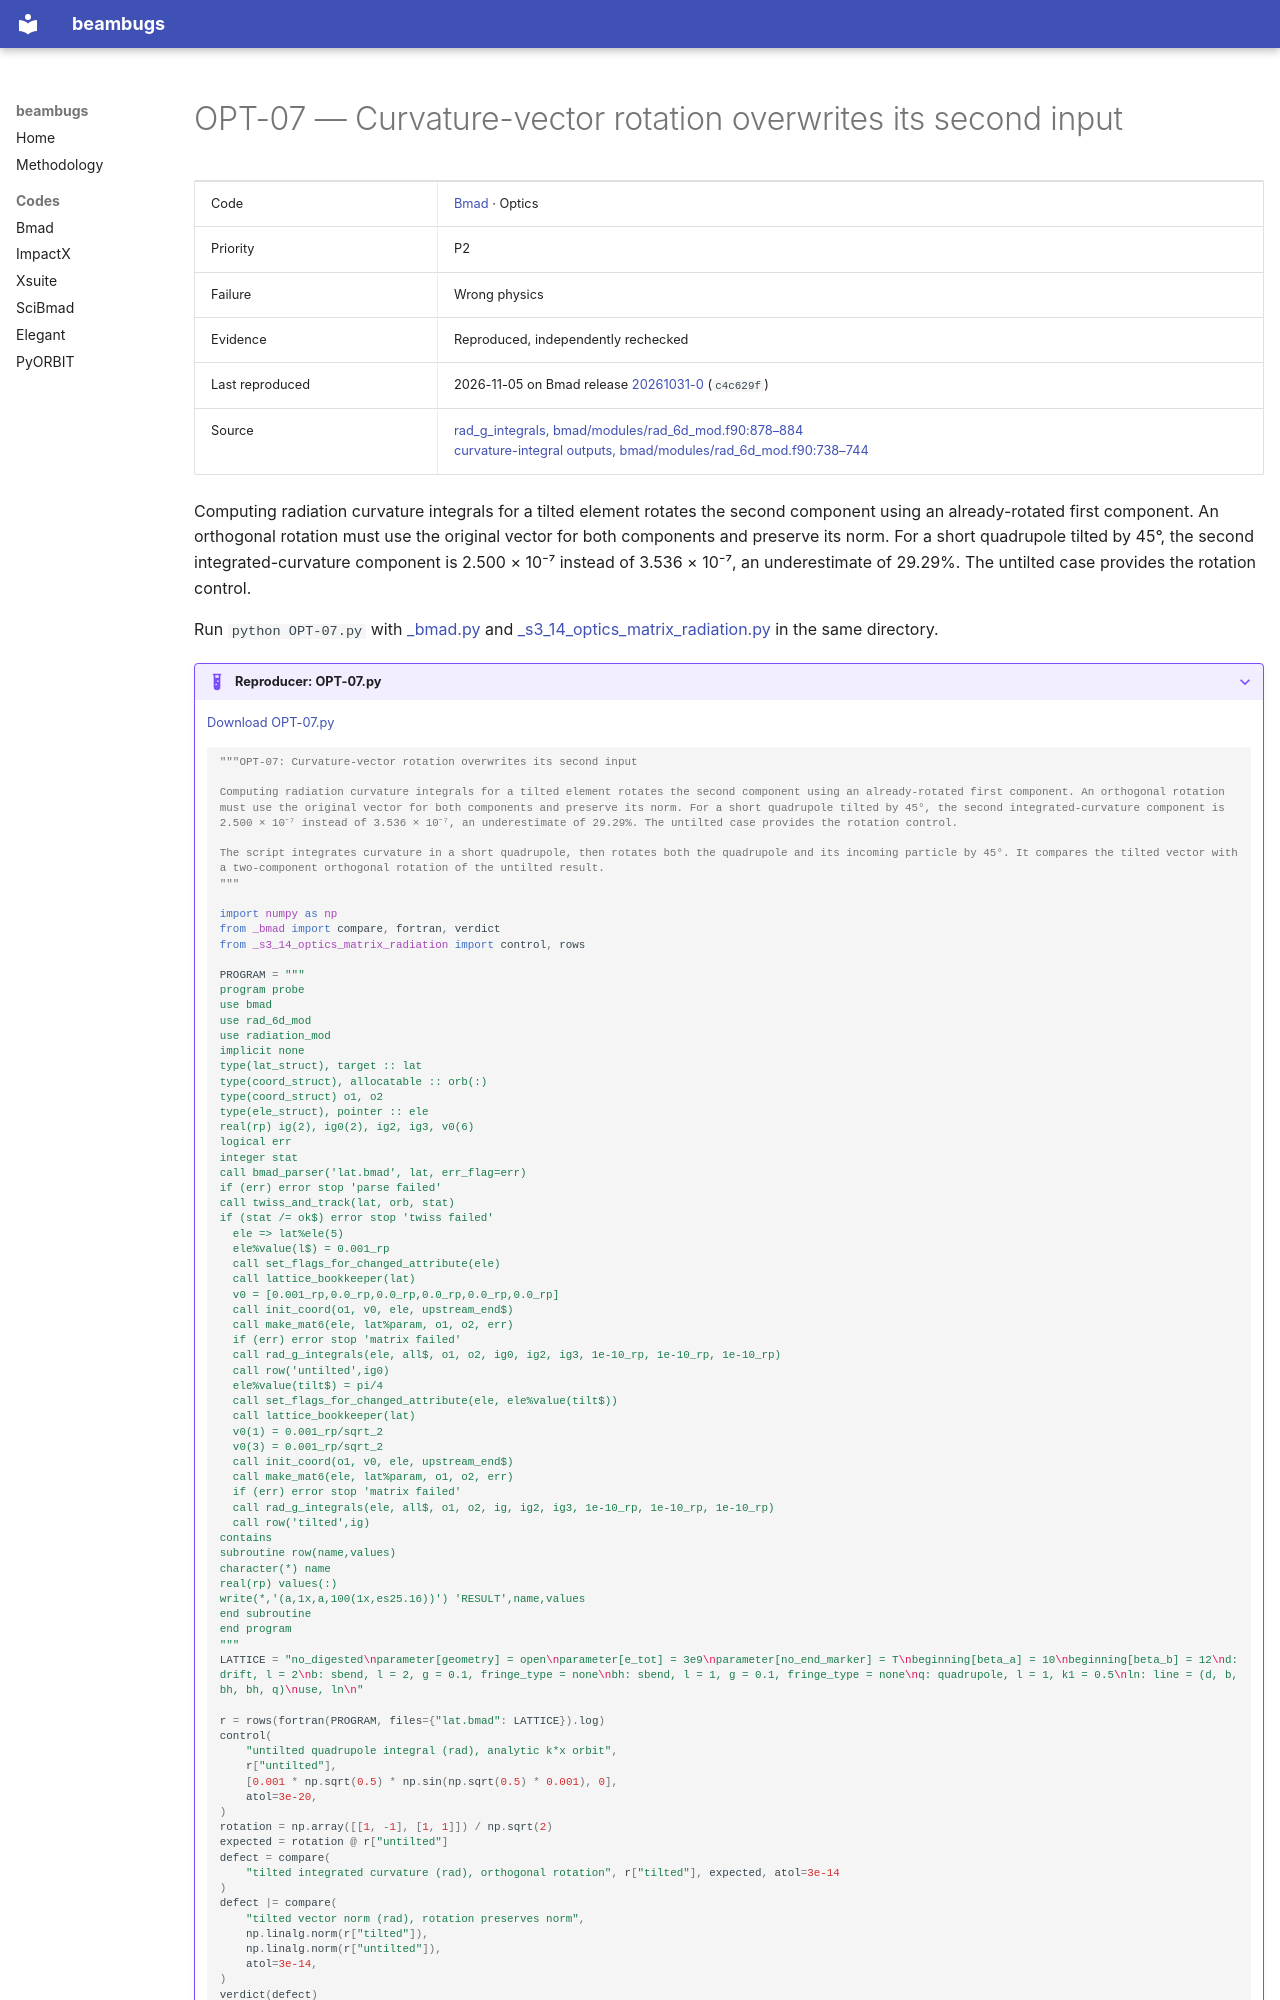

repository: nikitakuklev/beambugs · page: bmad/OPT-07/index.html · generator: mkdocs

---
title: "OPT-07: Curvature-vector rotation overwrites its second input"
hide:
  - toc
---

# OPT-07 — Curvature-vector rotation overwrites its second input

| | |
|---|---|
| Code | [Bmad](../index.md) · Optics |
| Priority | P2 |
| Failure | Wrong physics |
| Evidence | Reproduced, independently rechecked |
| Last reproduced | 2026-11-05 on Bmad release [20261031-0](https://github.com/bmad-sim/bmad-ecosystem/tree/20261031-0) (`c4c629f`) |
| Source | [rad_g_integrals, bmad/modules/rad_6d_mod.f90:878–884](https://github.com/bmad-sim/bmad-ecosystem/blob/c4c629fc9071d3a56cb1ba5bc714baba65e9c5d3/bmad/modules/rad_6d_mod.f90#L878-L884)<br>[curvature-integral outputs, bmad/modules/rad_6d_mod.f90:738–744](https://github.com/bmad-sim/bmad-ecosystem/blob/c4c629fc9071d3a56cb1ba5bc714baba65e9c5d3/bmad/modules/rad_6d_mod.f90#L738-L744) |

Computing radiation curvature integrals for a tilted element rotates the second component using an already-rotated first component. An orthogonal rotation must use the original vector for both components and preserve its norm. For a short quadrupole tilted by 45°, the second integrated-curvature component is 2.500 × 10⁻⁷ instead of 3.536 × 10⁻⁷, an underestimate of 29.29%. The untilted case provides the rotation control.

Run `python OPT-07.py` with [_bmad.py](../helpers/_bmad.py) and [_s3_14_optics_matrix_radiation.py](../helpers/_s3_14_optics_matrix_radiation.py) in the same directory.

??? example "Reproducer: OPT-07.py"

    [Download OPT-07.py](OPT-07.py)

    ```python
    """OPT-07: Curvature-vector rotation overwrites its second input

    Computing radiation curvature integrals for a tilted element rotates the second component using an already-rotated first component. An orthogonal rotation must use the original vector for both components and preserve its norm. For a short quadrupole tilted by 45°, the second integrated-curvature component is 2.500 × 10⁻⁷ instead of 3.536 × 10⁻⁷, an underestimate of 29.29%. The untilted case provides the rotation control.

    The script integrates curvature in a short quadrupole, then rotates both the quadrupole and its incoming particle by 45°. It compares the tilted vector with a two-component orthogonal rotation of the untilted result.
    """

    import numpy as np
    from _bmad import compare, fortran, verdict
    from _s3_14_optics_matrix_radiation import control, rows

    PROGRAM = """
    program probe
    use bmad
    use rad_6d_mod
    use radiation_mod
    implicit none
    type(lat_struct), target :: lat
    type(coord_struct), allocatable :: orb(:)
    type(coord_struct) o1, o2
    type(ele_struct), pointer :: ele
    real(rp) ig(2), ig0(2), ig2, ig3, v0(6)
    logical err
    integer stat
    call bmad_parser('lat.bmad', lat, err_flag=err)
    if (err) error stop 'parse failed'
    call twiss_and_track(lat, orb, stat)
    if (stat /= ok$) error stop 'twiss failed'
      ele => lat%ele(5)
      ele%value(l$) = 0.001_rp
      call set_flags_for_changed_attribute(ele)
      call lattice_bookkeeper(lat)
      v0 = [0.001_rp,0.0_rp,0.0_rp,0.0_rp,0.0_rp,0.0_rp]
      call init_coord(o1, v0, ele, upstream_end$)
      call make_mat6(ele, lat%param, o1, o2, err)
      if (err) error stop 'matrix failed'
      call rad_g_integrals(ele, all$, o1, o2, ig0, ig2, ig3, 1e-10_rp, 1e-10_rp, 1e-10_rp)
      call row('untilted',ig0)
      ele%value(tilt$) = pi/4
      call set_flags_for_changed_attribute(ele, ele%value(tilt$))
      call lattice_bookkeeper(lat)
      v0(1) = 0.001_rp/sqrt_2
      v0(3) = 0.001_rp/sqrt_2
      call init_coord(o1, v0, ele, upstream_end$)
      call make_mat6(ele, lat%param, o1, o2, err)
      if (err) error stop 'matrix failed'
      call rad_g_integrals(ele, all$, o1, o2, ig, ig2, ig3, 1e-10_rp, 1e-10_rp, 1e-10_rp)
      call row('tilted',ig)
    contains
    subroutine row(name,values)
    character(*) name
    real(rp) values(:)
    write(*,'(a,1x,a,100(1x,es25.16))') 'RESULT',name,values
    end subroutine
    end program
    """
    LATTICE = "no_digested\nparameter[geometry] = open\nparameter[e_tot] = 3e9\nparameter[no_end_marker] = T\nbeginning[beta_a] = 10\nbeginning[beta_b] = 12\nd: drift, l = 2\nb: sbend, l = 2, g = 0.1, fringe_type = none\nbh: sbend, l = 1, g = 0.1, fringe_type = none\nq: quadrupole, l = 1, k1 = 0.5\nln: line = (d, b, bh, bh, q)\nuse, ln\n"
